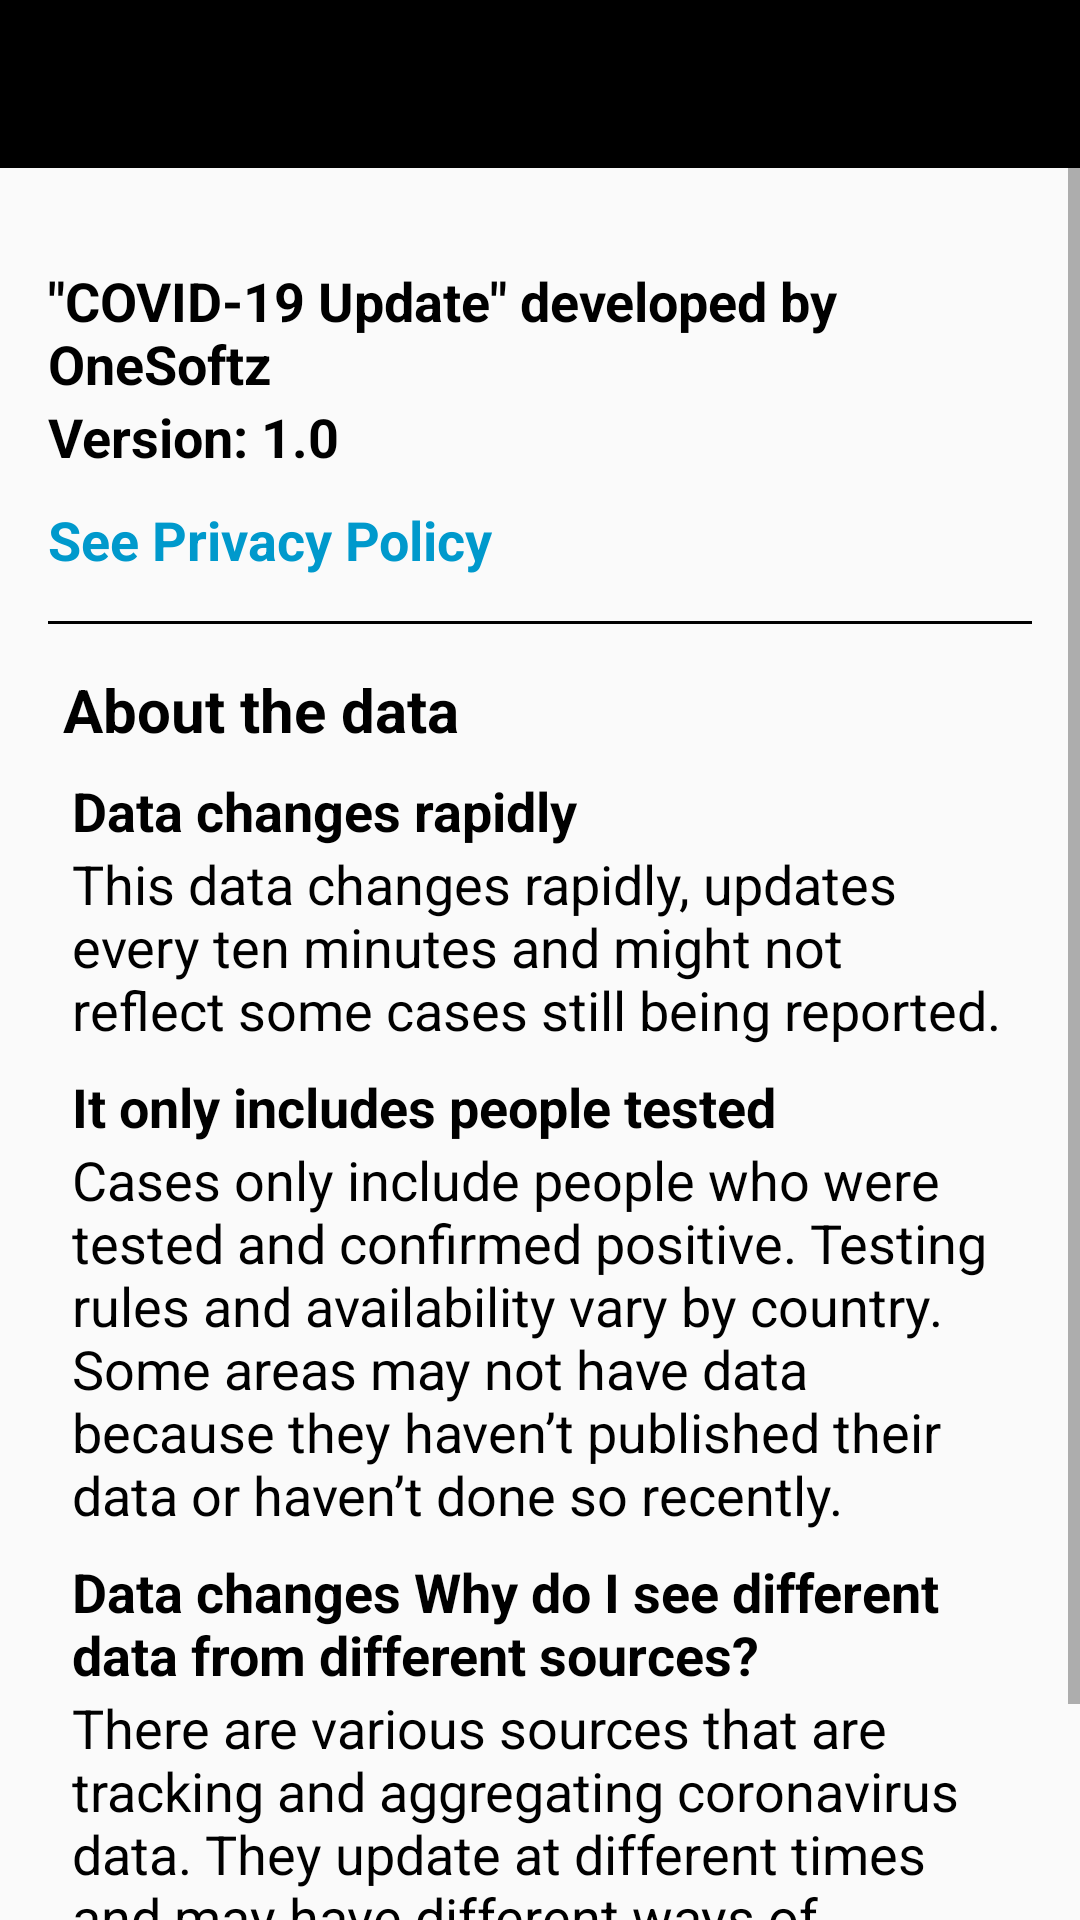

The Android layout XML behind this screen, and the referenced resources:
<!-- AndroidManifest.xml: application theme AppTheme -->
<!-- res/layout/activity_about.xml -->
<?xml version="1.0" encoding="utf-8"?>
<LinearLayout xmlns:android="http://schemas.android.com/apk/res/android"
    xmlns:app="http://schemas.android.com/apk/res-auto"
    xmlns:tools="http://schemas.android.com/tools"
    android:layout_width="match_parent"
    android:layout_height="match_parent"
    android:orientation="vertical"
    tools:context="com.onesoftz.covid_19update.About">

    <include
        android:id="@+id/my_toolbar"
        layout="@layout/toolbar"
        app:layout_constraintEnd_toEndOf="parent"
        app:layout_constraintTop_toTopOf="parent" />

    <ScrollView
        android:layout_width="match_parent"
        android:layout_height="match_parent">
        <LinearLayout
            android:paddingTop="16dp"
            android:paddingBottom="50dp"

            android:layout_width="match_parent"
            android:layout_height="wrap_content"
            android:layout_margin="16dp"
            android:gravity="center"
            android:orientation="vertical">

            <TextView
                android:layout_width="match_parent"
                android:layout_height="wrap_content"
                android:text="&quot;COVID-19 Update&quot; developed by OneSoftz"
                android:textColor="@android:color/black"
                android:textSize="18sp"
                android:textStyle="bold" />

            <TextView
                android:layout_width="match_parent"
                android:layout_height="wrap_content"
                android:onClick="seePrivacyPolicy"
                android:text="Version: 1.0"
                android:textColor="@android:color/black"
                android:textSize="18sp"
                android:textStyle="bold" />

            <TextView
                android:layout_width="match_parent"
                android:layout_height="wrap_content"
                android:onClick="seePrivacyPolicy"
                android:paddingTop="10dp"
                android:text="See Privacy Policy"
                android:textColor="@android:color/holo_blue_dark"
                android:textSize="18sp"
                android:textStyle="bold" />

            <View
                android:layout_width="match_parent"
                android:layout_height="1dp"
                android:layout_marginTop="15dp"
                android:layout_marginBottom="15dp"
                android:background="@android:color/black" />

            <TextView
                android:layout_width="match_parent"
                android:layout_height="wrap_content"
                android:text=" About the data"
                android:textColor="@android:color/black"
                android:textSize="20sp"
                android:textStyle="bold" />

            <TextView
                android:layout_width="match_parent"
                android:layout_height="wrap_content"
                android:paddingStart="8dp"
                android:paddingEnd="8dp"
                android:paddingTop="8dp"
                android:text="Data changes rapidly"
                android:textColor="@android:color/black"
                android:textSize="18sp"
                android:textStyle="bold" />

            <TextView
                android:layout_width="match_parent"
                android:layout_height="wrap_content"
                android:paddingStart="8dp"
                android:paddingEnd="8dp"
                android:text="This data changes rapidly, updates every ten minutes and might not reflect some cases still being reported."
                android:textColor="@android:color/black"
                android:textSize="18sp" />

            <TextView
                android:layout_width="match_parent"
                android:layout_height="wrap_content"
                android:paddingStart="8dp"
                android:paddingEnd="8dp"
                android:paddingTop="8dp"
                android:text="It only includes people tested"
                android:textColor="@android:color/black"
                android:textSize="18sp"
                android:textStyle="bold" />

            <TextView
                android:layout_width="match_parent"
                android:layout_height="wrap_content"
                android:paddingStart="8dp"
                android:paddingEnd="8dp"
                android:text="Cases only include people who were tested and confirmed positive. Testing rules and availability vary by country. Some areas may not have data because they haven’t published their data or haven’t done so recently."
                android:textColor="@android:color/black"
                android:textSize="18sp" />

            <TextView
                android:layout_width="match_parent"
                android:layout_height="wrap_content"
                android:paddingStart="8dp"
                android:paddingEnd="8dp"
                android:paddingTop="8dp"
                android:text="Data changes Why do I see different data from different sources?"
                android:textColor="@android:color/black"
                android:textSize="18sp"
                android:textStyle="bold" />

            <TextView
                android:layout_width="match_parent"
                android:layout_height="wrap_content"
                android:paddingStart="8dp"
                android:paddingEnd="8dp"
                android:text="There are various sources that are tracking and aggregating coronavirus data. They update at different times and may have different ways of gathering data."
                android:textColor="@android:color/black"
                android:textSize="18sp" />


        </LinearLayout>
    </ScrollView>




</LinearLayout>
<!-- res/layout/toolbar.xml (included above) -->
<?xml version="1.0" encoding="utf-8"?>
<androidx.appcompat.widget.Toolbar xmlns:android="http://schemas.android.com/apk/res/android"
    xmlns:app="http://schemas.android.com/apk/res-auto"
    android:layout_width="match_parent"
    android:layout_height="?attr/actionBarSize"
    android:background="?attr/colorPrimary"
    android:theme="@style/ThemeOverlay.AppCompat.Dark.ActionBar"
    app:popupTheme="@style/ThemeOverlay.AppCompat">

</androidx.appcompat.widget.Toolbar>
<!-- resources referenced by this layout -->
<resources>
  <style name="AppTheme" parent="Theme.AppCompat.Light.NoActionBar">
          
          <item name="colorPrimary">@color/colorPrimary</item>
          <item name="colorPrimaryDark">@color/colorPrimaryDark</item>
          <item name="colorAccent">@color/colorAccent</item>
      </style>
  <color name="colorPrimary">#000000</color>
  <color name="colorPrimaryDark">#000000</color>
  <color name="colorAccent">#03DAC5</color>
</resources>
